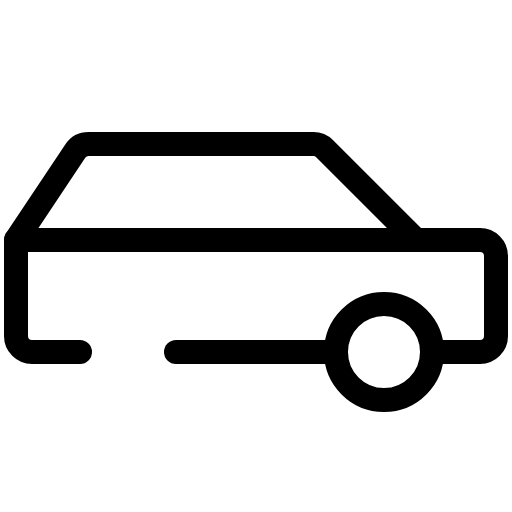
t = 0.00 s
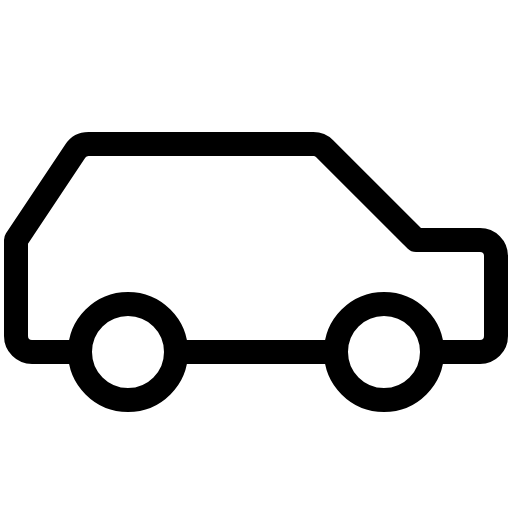
t = 1.20 s
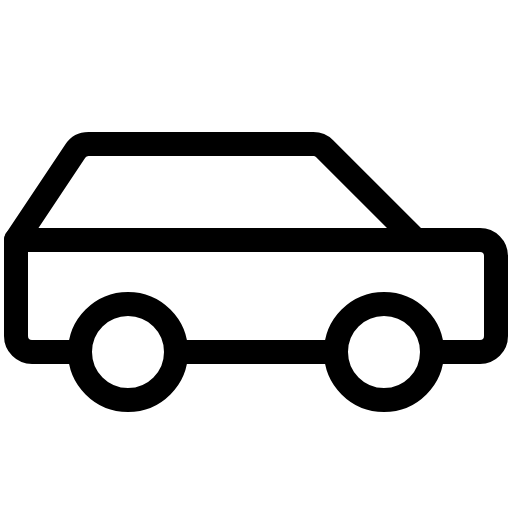
t = 1.58 s
t = 1.95 s: frame unchanged from t = 1.58 s, image omitted
t = 2.33 s: frame unchanged from t = 1.58 s, image omitted

The animated SVG that drew these frames (rendered in a browser with its animation timeline set to each time). Animation: 1 CSS @keyframes rule; one cycle of 2.70 s, repeats indefinitely.

<svg xmlns="http://www.w3.org/2000/svg" viewBox="0 0 256 256">
  <style>
    .draw-line {
      stroke-dasharray: 2000;
      stroke-dashoffset: 0;
    }
    svg:hover .draw-line {
      animation: phosphor-draw-in 1.5s ease-in-out infinite;
    }
    @keyframes phosphor-draw-in {
      0%   { stroke-dashoffset: 2000; }
      100% { stroke-dashoffset: 0; }
    }
  </style><rect width="256" height="256" fill="none"/><circle cx="64" cy="176" r="24" fill="none" stroke="currentColor" stroke-linecap="round" stroke-linejoin="round" stroke-width="12" class="draw-line" pathLength="1" style="animation-delay: 0s"/><circle cx="192" cy="176" r="24" fill="none" stroke="currentColor" stroke-linecap="round" stroke-linejoin="round" stroke-width="12" class="draw-line" pathLength="1" style="animation-delay: 0.3s"/><line x1="88" y1="176" x2="168" y2="176" fill="none" stroke="currentColor" stroke-linecap="round" stroke-linejoin="round" stroke-width="12" class="draw-line" pathLength="1" style="animation-delay: 0.6s"/><path d="M216,176h24a8,8,0,0,0,8-8V128a8,8,0,0,0-8-8H208L162.34,74.34A8,8,0,0,0,156.69,72H44.28a8,8,0,0,0-6.65,3.56L8,120v48a8,8,0,0,0,8,8H40" fill="none" stroke="currentColor" stroke-linecap="round" stroke-linejoin="round" stroke-width="12" class="draw-line" pathLength="1" style="animation-delay: 0.9s"/><line x1="208" y1="120" x2="8" y2="120" fill="none" stroke="currentColor" stroke-linecap="round" stroke-linejoin="round" stroke-width="12" class="draw-line" pathLength="1" style="animation-delay: 1.2s"/></svg>
